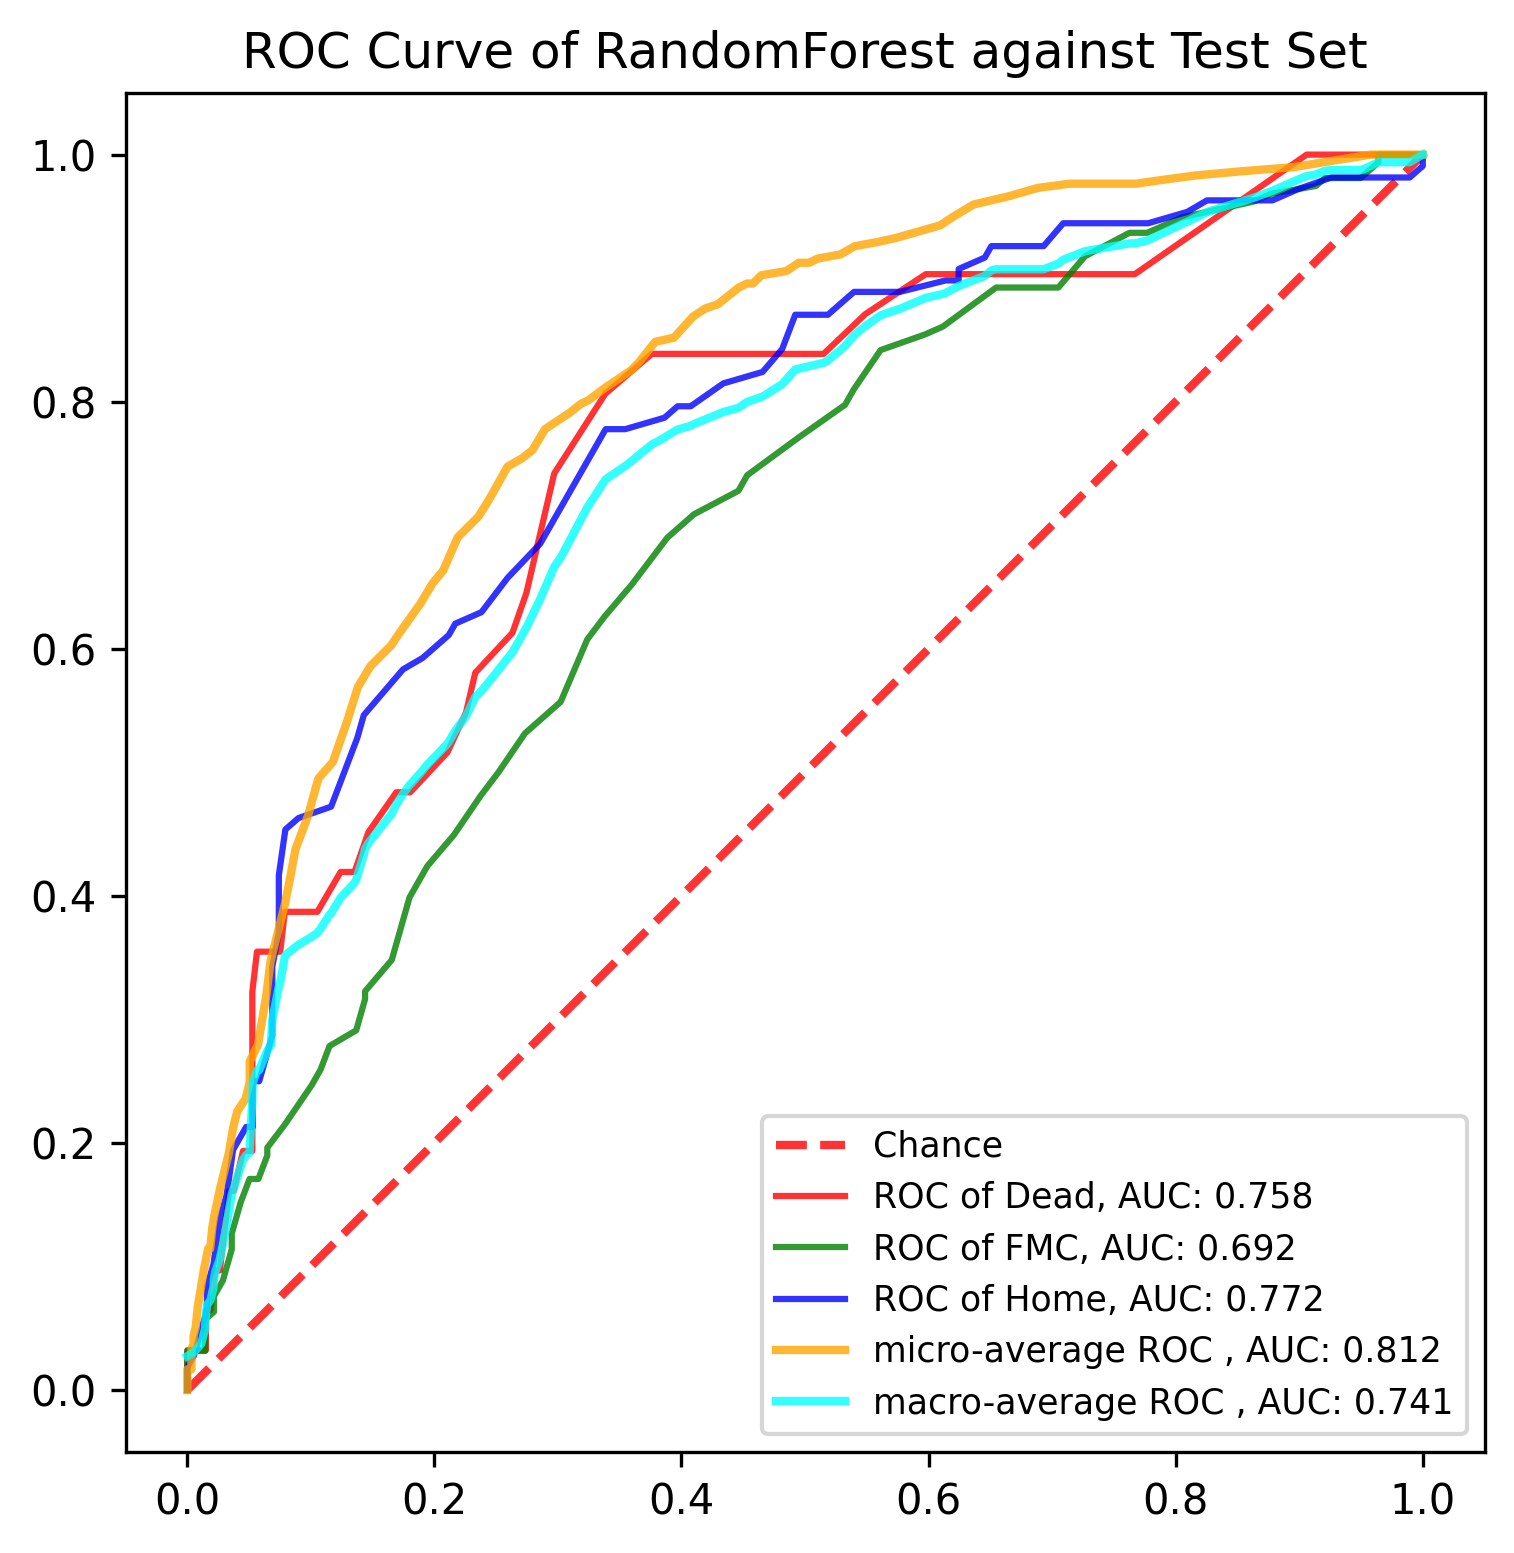

The table this chart was drawn from, first rows:
, y_true, y_proba_0, y_proba_1, y_proba_2, fpr_0, fpr_1, fpr_2, tpr_0, tpr_1, tpr_2, threshold_0, threshold_1, threshold_2, fpr_micro, tpr_micro, fpr_macro, tpr_macro
0, 1, 0.21, 0.74, 0.05, 0.0, 0.0, 0.0, 0.0, 0.0, 0.0, 1.68, 1.91, 1.82, 0.0, 0.0, 0.0, 0.02747
1, 0, 0.14, 0.79, 0.07, 0.0, 0.0, 0.0, 0.03226, 0.01266, 0.009259, 0.68, 0.91, 0.82, 0.0, 0.006734, 0.003759, 0.02967
2, 0, 0.11, 0.46, 0.43, 0.003759, 0.0, 0.0, 0.03226, 0.03165, 0.01852, 0.55, 0.84, 0.76, 0.0, 0.01684, 0.005291, 0.03056
3, 0, 0.26, 0.66, 0.08, 0.01128, 0.01439, 0.005291, 0.03226, 0.03165, 0.02778, 0.49, 0.83, 0.75, 0.003367, 0.01684, 0.01128, 0.03755
4, 0, 0.1, 0.52, 0.38, 0.01504, 0.01439, 0.01587, 0.03226, 0.05063, 0.06481, 0.39, 0.82, 0.73, 0.003367, 0.0303, 0.01439, 0.04961
5, 1, 0.02, 0.64, 0.34, 0.01504, 0.01439, 0.01587, 0.06452, 0.05696, 0.08333, 0.38, 0.8, 0.71, 0.003367, 0.03367, 0.01504, 0.06131
6, 1, 0.02, 0.63, 0.35, 0.0188, 0.02158, 0.02116, 0.06452, 0.06329, 0.1019, 0.37, 0.79, 0.7, 0.005051, 0.03704, 0.01587, 0.06871
7, 1, 0.04, 0.58, 0.38, 0.02256, 0.02158, 0.02646, 0.09677, 0.07595, 0.1389, 0.36, 0.78, 0.69, 0.005051, 0.04377, 0.0188, 0.07297
8, 1, 0.19, 0.67, 0.14, 0.02632, 0.02878, 0.03175, 0.09677, 0.08861, 0.1574, 0.34, 0.77, 0.68, 0.006734, 0.05051, 0.02116, 0.0832
9, 1, 0.07, 0.56, 0.37, 0.03383, 0.03597, 0.03704, 0.1613, 0.1139, 0.1944, 0.33, 0.76, 0.67, 0.008418, 0.06734, 0.02158, 0.08972
10, 1, 0.02, 0.46, 0.52, 0.03759, 0.03597, 0.04762, 0.1613, 0.1266, 0.213, 0.32, 0.75, 0.65, 0.0101, 0.07744, 0.02256, 0.09535
11, 1, 0.04, 0.44, 0.52, 0.04511, 0.04317, 0.05291, 0.1935, 0.1519, 0.213, 0.31, 0.74, 0.64, 0.01347, 0.09764, 0.02632, 0.1063
12, 1, 0.06, 0.84, 0.1, 0.05263, 0.05036, 0.05291, 0.1935, 0.1709, 0.25, 0.3, 0.73, 0.63, 0.01684, 0.1145, 0.02646, 0.1071
13, 1, 0.16, 0.51, 0.33, 0.05263, 0.05755, 0.0582, 0.2581, 0.1709, 0.25, 0.29, 0.72, 0.62, 0.01852, 0.1145, 0.02878, 0.1178
14, 1, 0.0, 0.54, 0.46, 0.05263, 0.06475, 0.06878, 0.3226, 0.1899, 0.287, 0.27, 0.71, 0.61, 0.0202, 0.1313, 0.03175, 0.1333
15, 1, 0.11, 0.82, 0.07, 0.05639, 0.06475, 0.06878, 0.3548, 0.1962, 0.3241, 0.26, 0.7, 0.6, 0.02189, 0.1414, 0.03383, 0.1466
16, 2, 0.08, 0.51, 0.41, 0.06767, 0.07914, 0.06878, 0.3548, 0.2152, 0.3426, 0.25, 0.69, 0.59, 0.02694, 0.165, 0.03597, 0.1583
17, 0, 0.01, 0.54, 0.45, 0.07519, 0.1007, 0.07407, 0.3548, 0.2468, 0.3704, 0.24, 0.68, 0.58, 0.03367, 0.1919, 0.03704, 0.162
18, 2, 0.01, 0.4, 0.59, 0.07895, 0.1079, 0.07407, 0.3871, 0.2595, 0.3889, 0.23, 0.67, 0.57, 0.03704, 0.2121, 0.03759, 0.163
19, 1, 0.08, 0.51, 0.41, 0.1053, 0.1151, 0.07407, 0.3871, 0.2785, 0.4167, 0.22, 0.66, 0.56, 0.0404, 0.2256, 0.04317, 0.1808
20, 1, 0.01, 0.55, 0.44, 0.1241, 0.1367, 0.07937, 0.4194, 0.2911, 0.4537, 0.21, 0.65, 0.55, 0.04714, 0.2357, 0.04511, 0.1864
21, 2, 0.25, 0.33, 0.42, 0.1353, 0.1439, 0.08995, 0.4194, 0.3165, 0.463, 0.2, 0.64, 0.54, 0.05051, 0.2492, 0.04762, 0.1901
22, 0, 0.13, 0.61, 0.26, 0.1466, 0.1439, 0.1164, 0.4516, 0.3228, 0.4722, 0.19, 0.63, 0.53, 0.05051, 0.266, 0.05036, 0.1925
23, 1, 0.18, 0.6, 0.22, 0.1692, 0.1655, 0.1376, 0.4839, 0.3481, 0.5278, 0.18, 0.62, 0.52, 0.05724, 0.2795, 0.05263, 0.2355
24, 1, 0.03, 0.35, 0.62, 0.1805, 0.1799, 0.1429, 0.4839, 0.3987, 0.5463, 0.17, 0.61, 0.51, 0.06397, 0.3199, 0.05291, 0.2486
25, 1, 0.08, 0.47, 0.45, 0.2105, 0.1942, 0.1746, 0.5161, 0.4241, 0.5833, 0.16, 0.6, 0.49, 0.06734, 0.3468, 0.05639, 0.2586
26, 2, 0.0, 0.43, 0.57, 0.2256, 0.2158, 0.1905, 0.5484, 0.4494, 0.5926, 0.15, 0.59, 0.48, 0.07239, 0.367, 0.05755, 0.2586
27, 1, 0.1, 0.6, 0.3, 0.2331, 0.2374, 0.2116, 0.5806, 0.481, 0.6111, 0.14, 0.58, 0.47, 0.07912, 0.3939, 0.0582, 0.2591
28, 1, 0.14, 0.54, 0.32, 0.2632, 0.2518, 0.2169, 0.6129, 0.5, 0.6204, 0.13, 0.57, 0.46, 0.08249, 0.4108, 0.06475, 0.2747
29, 1, 0.02, 0.37, 0.61, 0.2744, 0.2734, 0.2381, 0.6452, 0.5316, 0.6296, 0.12, 0.56, 0.45, 0.08754, 0.4377, 0.06767, 0.2793
30, 1, 0.33, 0.64, 0.03, 0.297, 0.3022, 0.2593, 0.7419, 0.557, 0.6574, 0.11, 0.55, 0.44, 0.09764, 0.4646, 0.06878, 0.2997
31, 1, 0.05, 0.91, 0.04, 0.3383, 0.3237, 0.2857, 0.8065, 0.6076, 0.6852, 0.1, 0.54, 0.43, 0.1061, 0.4949, 0.07407, 0.3267
32, 1, 0.04, 0.43, 0.53, 0.3759, 0.3381, 0.3175, 0.8387, 0.6266, 0.7407, 0.09, 0.53, 0.41, 0.1178, 0.5084, 0.07519, 0.3298
33, 1, 0.13, 0.54, 0.33, 0.4135, 0.3597, 0.3386, 0.8387, 0.6519, 0.7778, 0.08, 0.52, 0.39, 0.1296, 0.5421, 0.07895, 0.3509
34, 0, 0.21, 0.28, 0.51, 0.4624, 0.3885, 0.3545, 0.8387, 0.6899, 0.7778, 0.07, 0.51, 0.38, 0.138, 0.569, 0.07914, 0.3515
35, 0, 0.1, 0.47, 0.43, 0.515, 0.4101, 0.3862, 0.8387, 0.7089, 0.787, 0.06, 0.5, 0.37, 0.1481, 0.5859, 0.07937, 0.3521
36, 1, 0.01, 0.73, 0.26, 0.5489, 0.446, 0.3968, 0.871, 0.7278, 0.7963, 0.05, 0.49, 0.36, 0.165, 0.6027, 0.08995, 0.3604
37, 1, 0.11, 0.74, 0.15, 0.5977, 0.4532, 0.4074, 0.9032, 0.7405, 0.7963, 0.04, 0.48, 0.35, 0.1717, 0.6128, 0.1007, 0.3669
38, 2, 0.01, 0.43, 0.56, 0.6729, 0.4964, 0.4339, 0.9032, 0.7722, 0.8148, 0.03, 0.47, 0.34, 0.1886, 0.6364, 0.1053, 0.3701
39, 1, 0.17, 0.77, 0.06, 0.7669, 0.5324, 0.4656, 0.9032, 0.7975, 0.8241, 0.02, 0.46, 0.33, 0.1987, 0.6532, 0.1079, 0.3735
40, 1, 0.1, 0.6, 0.3, 0.906, 0.5396, 0.4815, 1.0, 0.8101, 0.8426, 0.01, 0.45, 0.32, 0.2071, 0.6633, 0.1151, 0.3847
41, 0, 0.12, 0.51, 0.37, 1.0, 0.5612, 0.4921, 1.0, 0.8418, 0.8704, 0.0, 0.44, 0.31, 0.2189, 0.6902, 0.1164, 0.3859
42, 2, 0.03, 0.23, 0.74, , 0.5971, 0.5185, , 0.8544, 0.8704, , 0.43, 0.3, 0.2357, 0.7071, 0.1241, 0.3985
43, 0, 0.11, 0.72, 0.17, , 0.6115, 0.5397, , 0.8608, 0.8889, , 0.42, 0.29, 0.2441, 0.7205, 0.1353, 0.4105
44, 2, 0.01, 0.59, 0.4, , 0.6547, 0.5661, , 0.8924, 0.8889, , 0.41, 0.28, 0.2593, 0.7475, 0.1367, 0.4133
45, 2, 0.05, 0.41, 0.54, , 0.6906, 0.5767, , 0.8924, 0.8889, , 0.4, 0.27, 0.271, 0.7542, 0.1376, 0.4159
46, 1, 0.21, 0.68, 0.11, , 0.705, 0.6138, , 0.8924, 0.8981, , 0.39, 0.26, 0.2795, 0.7609, 0.1429, 0.4333
47, 2, 0.09, 0.65, 0.26, , 0.7266, 0.6243, , 0.9177, 0.8981, , 0.38, 0.24, 0.2896, 0.7778, 0.1439, 0.438
48, 1, 0.07, 0.71, 0.22, , 0.7626, 0.6243, , 0.9367, 0.9074, , 0.37, 0.23, 0.3098, 0.7912, 0.1466, 0.4428
49, 2, 0.06, 0.62, 0.32, , 0.777, 0.6455, , 0.9367, 0.9167, , 0.36, 0.22, 0.3182, 0.798, 0.1655, 0.4664
50, 1, 0.03, 0.44, 0.53, , 0.8058, 0.6508, , 0.9494, 0.9259, , 0.34, 0.21, 0.3249, 0.8013, 0.1692, 0.474
51, 2, 0.03, 0.53, 0.44, , 0.8633, 0.6614, , 0.962, 0.9259, , 0.31, 0.2, 0.3384, 0.8114, 0.1746, 0.4825
52, 2, 0.0, 0.47, 0.53, , 0.8777, 0.6667, , 0.9684, 0.9259, , 0.3, 0.19, 0.3586, 0.8249, 0.1799, 0.4897
53, 2, 0.01, 0.58, 0.41, , 0.9137, 0.6931, , 0.9747, 0.9259, , 0.29, 0.18, 0.3653, 0.8316, 0.1805, 0.4901
54, 2, 0.25, 0.58, 0.17, , 0.9209, 0.709, , 0.981, 0.9444, , 0.28, 0.17, 0.3788, 0.8485, 0.1905, 0.5015
55, 1, 0.0, 0.76, 0.24, , 0.9496, 0.7249, , 0.981, 0.9444, , 0.27, 0.16, 0.3939, 0.8519, 0.1942, 0.5062
56, 2, 0.1, 0.49, 0.41, , 0.964, 0.7778, , 0.9937, 0.9444, , 0.26, 0.14, 0.4091, 0.8687, 0.2105, 0.5231
57, 0, 0.28, 0.47, 0.25, , 0.964, 0.8095, , 1.0, 0.9537, , 0.25, 0.13, 0.4192, 0.8754, 0.2116, 0.5247
58, 1, 0.09, 0.82, 0.09, , 0.9856, 0.8254, , 1.0, 0.963, , 0.23, 0.12, 0.4293, 0.8788, 0.2158, 0.5318
59, 1, 0.01, 0.52, 0.47, , 1.0, 0.8466, , 1.0, 0.963, , 0.17, 0.11, 0.4461, 0.8923, 0.2169, 0.5337
... 831 more rows
